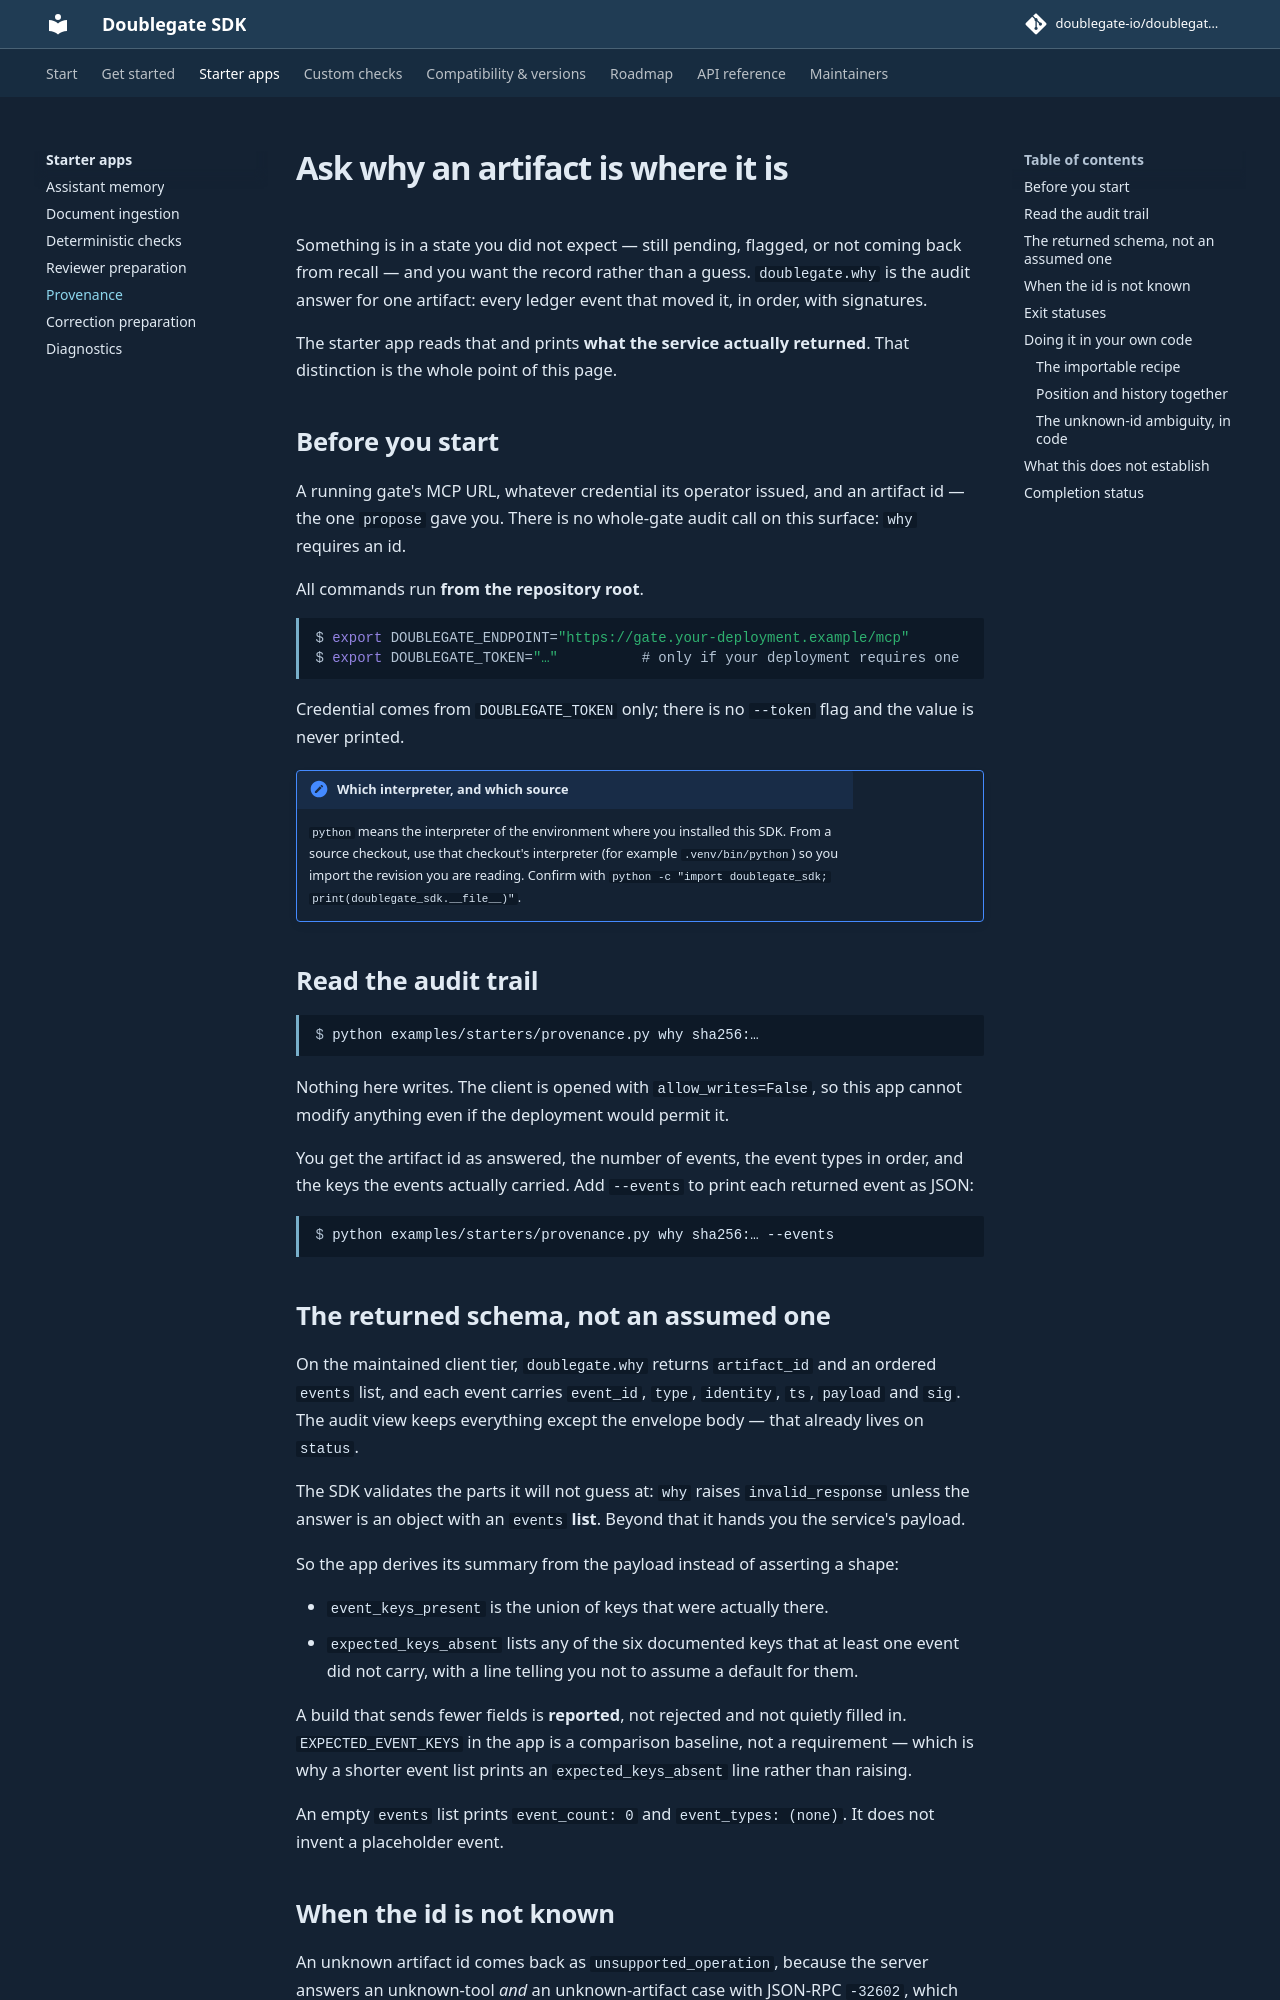

repository: doublegate-io/doublegate-sdk · page: dev/use-cases/provenance/index.html · generator: mkdocs

# Ask why an artifact is where it is

Something is in a state you did not expect — still pending, flagged, or not coming
back from recall — and you want the record rather than a guess. `doublegate.why`
is the audit answer for one artifact: every ledger event that moved it, in order,
with signatures.

The starter app reads that and prints **what the service actually returned**. That
distinction is the whole point of this page.

## Before you start

A running gate's MCP URL, whatever credential its operator issued, and an artifact
id — the one `propose` gave you. There is no whole-gate audit call on this surface:
`why` requires an id.

All commands run **from the repository root**.

```console
$ export DOUBLEGATE_ENDPOINT="https://gate.your-deployment.example/mcp"
$ export DOUBLEGATE_TOKEN="…"          # only if your deployment requires one
```

Credential comes from `DOUBLEGATE_TOKEN` only; there is no `--token` flag and the
value is never printed.

!!! note "Which interpreter, and which source"
    `python` means the interpreter of the environment where you installed this SDK.
    From a source checkout, use that checkout's interpreter (for example
    `.venv/bin/python`) so you import the revision you are reading. Confirm with
    `python -c "import doublegate_sdk; print(doublegate_sdk.__file__)"`.

## Read the audit trail

```console
$ python examples/starters/provenance.py why sha256:…
```

Nothing here writes. The client is opened with `allow_writes=False`, so this app
cannot modify anything even if the deployment would permit it.

You get the artifact id as answered, the number of events, the event types in
order, and the keys the events actually carried. Add `--events` to print each
returned event as JSON:

```console
$ python examples/starters/provenance.py why sha256:… --events
```

## The returned schema, not an assumed one

On the maintained client tier, `doublegate.why` returns `artifact_id` and an
ordered `events` list, and each event carries `event_id`, `type`, `identity`,
`ts`, `payload` and `sig`. The audit view keeps everything except the envelope
body — that already lives on `status`.

The SDK validates the parts it will not guess at: `why` raises `invalid_response`
unless the answer is an object with an `events` **list**. Beyond that it hands you
the service's payload.

So the app derives its summary from the payload instead of asserting a shape:

* `event_keys_present` is the union of keys that were actually there.
* `expected_keys_absent` lists any of the six documented keys that at least one
  event did not carry, with a line telling you not to assume a default for them.

A build that sends fewer fields is **reported**, not rejected and not quietly
filled in. `EXPECTED_EVENT_KEYS` in the app is a comparison baseline, not a
requirement — which is why a shorter event list prints an `expected_keys_absent`
line rather than raising.

An empty `events` list prints `event_count: 0` and `event_types: (none)`. It does
not invent a placeholder event.
